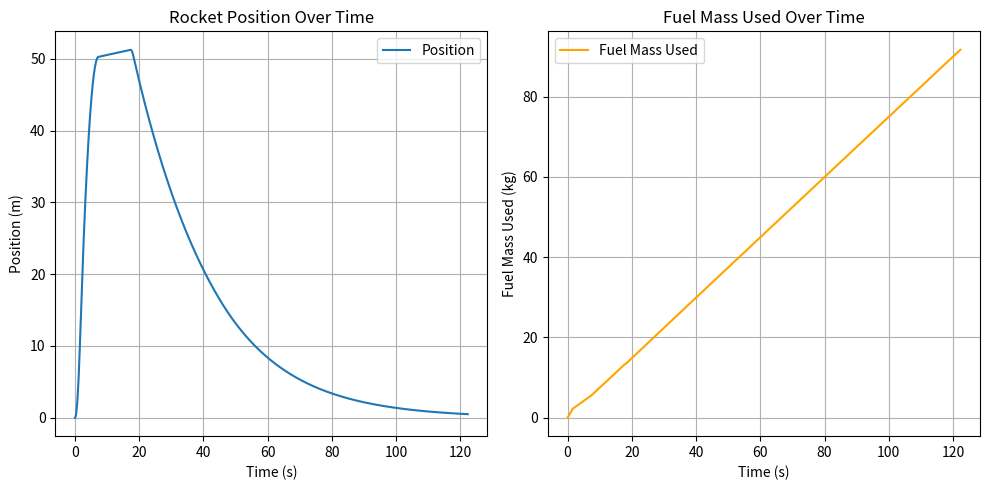

Python code for this plot:
import matplotlib.pyplot as plt
import numpy as np

class PIDF:
    def __init__(self, kp, ki, kd, kf, dt):
        self.kp = kp
        self.ki = ki
        self.kd = kd
        self.kf = kf
        self.dt = dt
        self.integral = 0
        self.previous_error = 0

    def update(self, goal, actual):
        error = goal - actual
        self.integral += error * self.dt
        derivative = (error - self.previous_error) / self.dt
        output = (self.kp * error +
                  self.ki * self.integral +
                  self.kd * derivative +
                  self.kf)
        self.previous_error = error
        return output

def calculate_projected_height(position, velocity):
    return (-velocity**2)/(2 * 9.81) + position

def simulate(mass, height, controller, pos_error_margin=0.5, vel_error_margin=0.1):
    min_thrust = 2500 * 0.4
    max_thrust = 2500
    thrust_to_m_dot = 1/(9.81 * 180)
    positions = []
    fuel_masses = []
    times = []
    position = 0
    velocity = 0
    current_time = 0
    thrust = 0
    fuel_mass_used = 0
    dt = 0.001

    while (not (abs(position - height) < pos_error_margin and
            abs(velocity) < vel_error_margin)):
        thrust = np.clip(controller.update(height, calculate_projected_height(position, velocity)), min_thrust, max_thrust)
        positions.append(position)
        fuel_masses.append(fuel_mass_used)
        times.append(current_time)
        current_time += dt
        position += velocity * dt
        velocity += (thrust - mass * 9.81) / mass * dt
        fuel_mass_used += thrust_to_m_dot * thrust * dt
        if int(current_time) % 100 == 0:
            pass
            # print(f"Loop 1 Time: {current_time:.2f}s, Position: {position:.2f}m, Velocity: {velocity:.2f}m/s, Projected Position: {calculate_projected_height(position, velocity):.2f}m, Thrust: {thrust:.2f}N, Fuel Used: {fuel_mass_used:.2f}kg")
    for i in range(int(1/dt * 10)):
        thrust = mass * 9.81
        positions.append(position)
        fuel_masses.append(fuel_mass_used)
        times.append(current_time)
        current_time += dt
        position += velocity * dt
        velocity += (thrust - mass * 9.81) / mass * dt
        fuel_mass_used += thrust_to_m_dot * thrust * dt
        if (position < 0):
            position = 0
            velocity = 0
            break
        if int(current_time) % 100 == 0:
            pass
            # print(f"Loop 1 Time: {current_time:.2f}s, Position: {position:.2f}m, Velocity: {velocity:.2f}m/s, Projected Position: {calculate_projected_height(position, velocity):.2f}m, Thrust: {thrust:.2f}N, Fuel Used: {fuel_mass_used:.2f}kg")
    while (not (abs(position - 0) < pos_error_margin and
            abs(velocity) < vel_error_margin)):
        thrust = np.clip(controller.update(0, calculate_projected_height(position, velocity)), min_thrust, max_thrust)
        positions.append(position)
        fuel_masses.append(fuel_mass_used)
        times.append(current_time)
        current_time += dt
        position += velocity * dt
        velocity += (thrust - mass * 9.81) / mass * dt
        fuel_mass_used += thrust_to_m_dot * thrust * dt
        if (position < 0):
            position = 0
            velocity = 0
            break
        if int(current_time) % 100 == 0:
            pass
            # print(f"Loop 2 Time: {current_time:.2f}s, Position: {position:.2f}m, Velocity: {velocity:.2f}m/s, Projected Position: {calculate_projected_height(position, velocity):.2f}m, Thrust: {thrust:.2f}N, Fuel Used: {fuel_mass_used:.2f}kg")

    print("Final Time:", current_time)
    print("Final Position:", position)
    print("Final Velocity:", velocity)
    print("Final Fuel Mass Used:", fuel_mass_used)

    return positions, fuel_masses, times

if __name__ == "__main__":
    dt = 0.001
    mass = 135
    height = 50
    positions, fuel_masses, times = simulate(mass, height, PIDF(80, 0.0, 1775, mass * 9.81, dt))
    # mass = 155
    # height = 50
    # positions, fuel_masses, times = simulate(mass, height, PIDF(240, 0.0, 1775, mass * 9.81, dt))
    # mass = 185
    # height = 50
    # positions, fuel_masses, times = simulate(mass, height, PIDF(500, 0.0, 1775, mass * 9.81, dt))
    # Plot positions over time
    plt.figure(figsize=(10, 5))
    plt.subplot(1, 2, 1)
    plt.plot(times, positions, label="Position")
    plt.xlabel("Time (s)")
    plt.ylabel("Position (m)")
    plt.title("Rocket Position Over Time")
    plt.legend()
    plt.grid()

    # Plot fuel masses over time
    plt.subplot(1, 2, 2)
    plt.plot(times, fuel_masses, label="Fuel Mass Used", color="orange")
    plt.xlabel("Time (s)")
    plt.ylabel("Fuel Mass Used (kg)")
    plt.title("Fuel Mass Used Over Time")
    plt.legend()
    plt.grid()

    # Show the plots
    plt.tight_layout()
    plt.show()